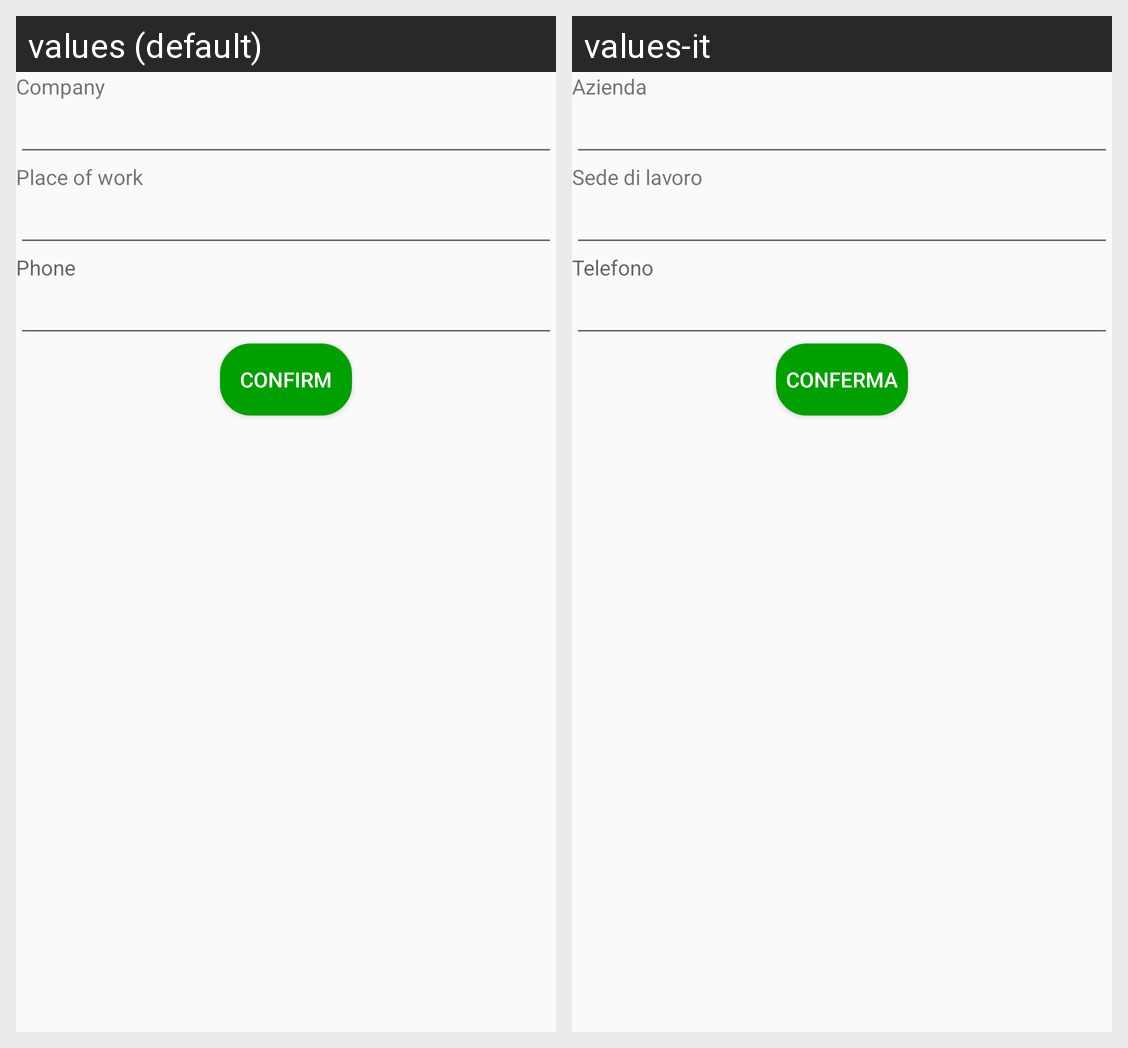

For this localized Android screen grid, give each drawn string resource with its value in every locale shown.
Android screen res/layout/activity_scelta_azienda.xml rendered under 2 locales, left to right: values (default), values-it. Device: Nexus 5 (rendered at 1080×1920; each locale shown at half size, 540×960, under a caption strip naming it); theme AppTheme.
Strings drawn on this screen, with the default value and each locale's value (text and hints the layout hard-codes, and strings that could not be matched under every locale, appear in the picture but are not listed):

Azienda
  values: Company
  values-it: Azienda

sede
  values: Place of work
  values-it: Sede di lavoro

NumeroTelefonico
  values: Phone
  values-it: Telefono

Conferma
  values: Confirm
  values-it: Conferma
